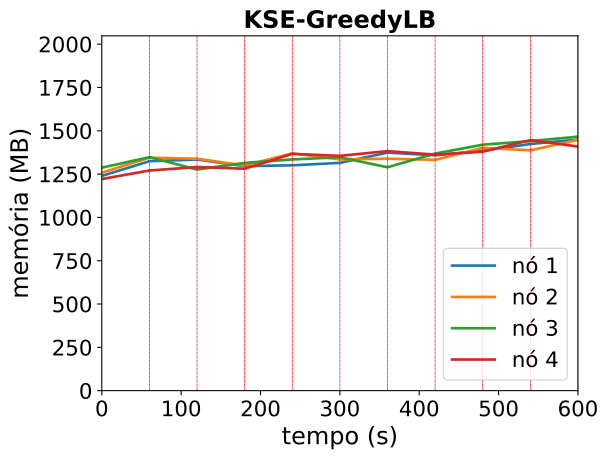

The table this chart was drawn from, first rows:
timestamp, ppgcc-m02_pod_amount, ppgcc-m02_memory, ppgcc-m02_cpu, ppgcc-m03_pod_amount, ppgcc-m03_memory, ppgcc-m03_cpu, ppgcc-m04_pod_amount, ppgcc-m04_memory, ppgcc-m04_cpu, ppgcc-m05_pod_amount, ppgcc-m05_memory, ppgcc-m05_cpu
0, 10, 1269280, 61838449, 10, 1288236, 85236180, 10, 1318036, 107644055, 10, 1250968, 59165851
60, 10, 1356192, 104936132, 10, 1376996, 107510526, 10, 1379952, 88243023, 10, 1301200, 77552260
120, 10, 1366008, 377904555, 10, 1370836, 435654321, 10, 1306824, 405483673, 10, 1321656, 506127492
180, 10, 1326724, 479136051, 10, 1330428, 499016063, 10, 1345960, 460791614, 10, 1311804, 402300468
240, 10, 1331968, 441953293, 10, 1402672, 586052509, 10, 1366660, 431611645, 10, 1399408, 481518682
300, 10, 1346224, 538838664, 10, 1366600, 483177023, 10, 1379368, 533256715, 10, 1387856, 467892631
360, 10, 1406888, 437586729, 10, 1370848, 506992880, 10, 1320316, 559232651, 10, 1415748, 536402632
420, 10, 1391020, 512894228, 10, 1364360, 563332081, 10, 1401424, 578373208, 10, 1395080, 595136346
480, 10, 1417344, 538397019, 10, 1435156, 587019532, 10, 1453772, 586865327, 10, 1412288, 533687524
540, 10, 1458088, 527053338, 10, 1420288, 535232433, 10, 1475084, 458134412, 10, 1481016, 533552065
600, 10, 1484040, 412853941, 10, 1482788, 592649056, 10, 1501424, 432199725, 10, 1442736, 558067590
